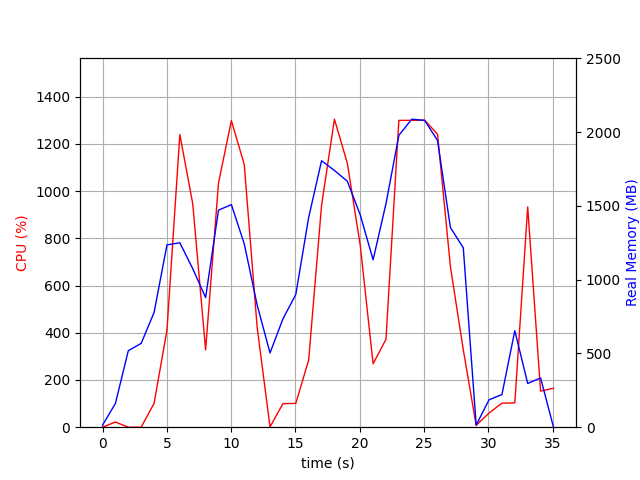

The data file committed next to this chart (first rows):
elapsed_time, nproc, cpu, mem_real, mem_virtual
3.838539123535156e-05, 2, 0.0, 13.95, 38.48
1.001, 7, 22.0, 160.9, 519.8
2.003, 3, 0.0, 518.4, 1363
3.005, 3, 0.0, 568, 1465
4.007, 3, 100.8, 777.2, 1701
5.009, 3, 410.1, 1235, 2292
6.011, 3, 1239, 1250, 2174
7.013, 3, 946.2, 1074, 2329
8.015, 3, 327.5, 878.4, 2375
9.016, 3, 1034, 1470, 2574
10.02, 3, 1298, 1508, 2574
11.02, 3, 1112, 1242, 2634
12.02, 3, 423.3, 828.3, 2666
13.02, 3, 1.0, 503, 1538
14.03, 3, 99.8, 733.6, 1840
15.03, 3, 100.8, 899, 2056
16.03, 3, 284.5, 1421, 2629
17.03, 3, 940.0, 1805, 3118
18.03, 3, 1304, 1739, 2865
19.04, 3, 1118, 1666, 2970
20.04, 3, 770.8, 1439, 3136
21.04, 3, 268.6, 1134, 3192
22.04, 3, 372.2, 1515, 3274
23.04, 3, 1299, 1977, 3488
24.04, 3, 1299, 2087, 3504
25.05, 3, 1300, 2079, 3556
26.05, 3, 1240, 1943, 3556
27.05, 3, 680.0, 1353, 3675
28.05, 3, 327.5, 1215, 3675
29.05, 2, 8.0, 13.92, 300.8
30.06, 2, 59.9, 185.8, 8394431
31.06, 2, 101.8, 221.2, 8444001
32.06, 2, 102.8, 654, 8446908
33.06, 2, 932.6, 296.5, 8447695
34.06, 2, 152.8, 333.9, 8447875
35.06, 2, 164.7, 1.516, 2.734
